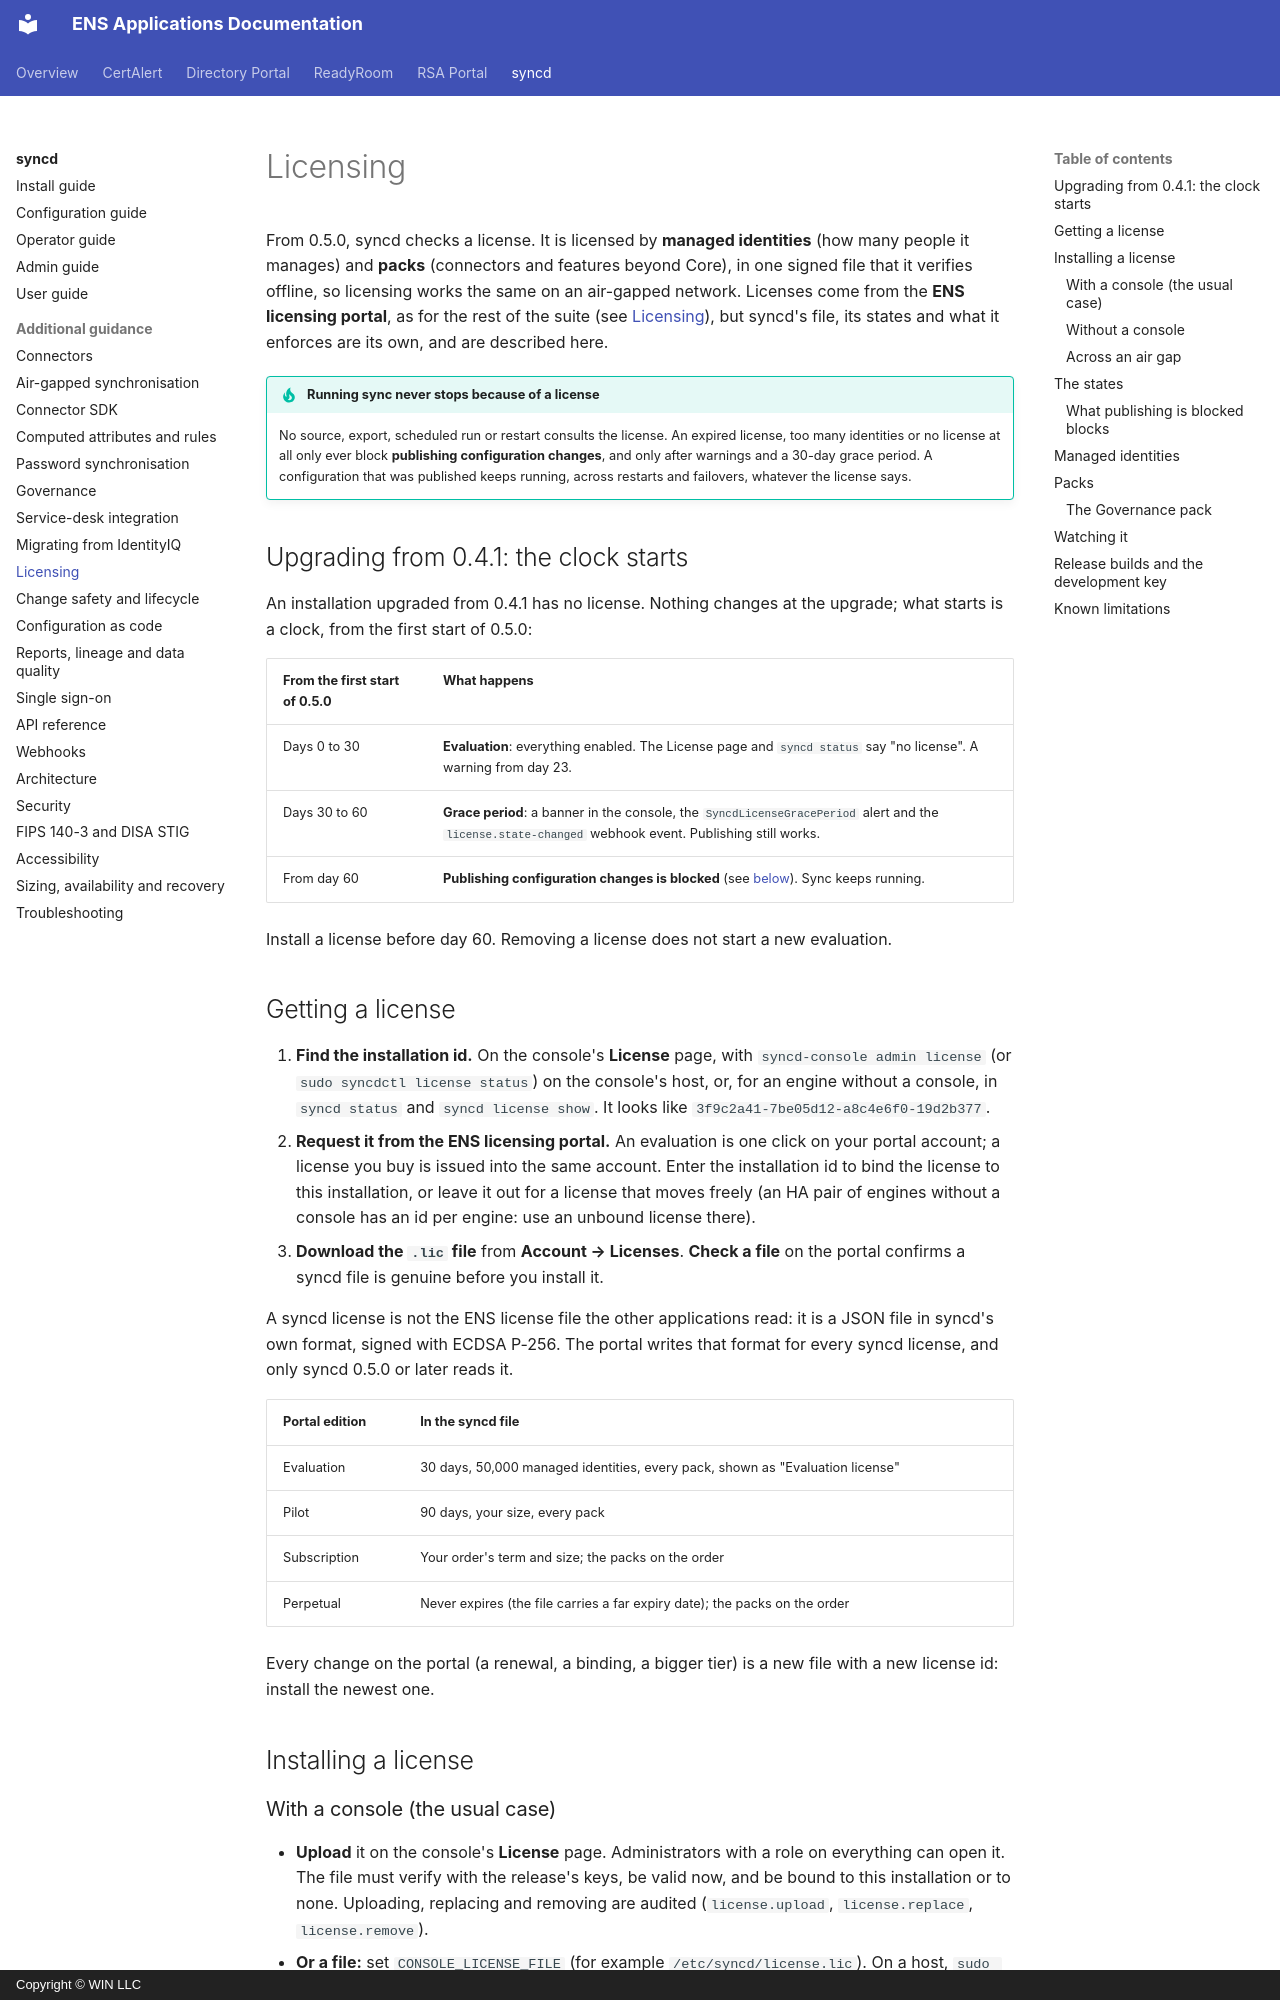

repository: winllc/ens-apps-documentation · page: syncd/licensing/index.html · generator: mkdocs · copyright: Copyright © WIN LLC

# Licensing

From 0.5.0, syncd checks a license. It is licensed by **managed identities** (how many people
it manages) and **packs** (connectors and features beyond Core), in one signed file that it
verifies offline, so licensing works the same on an air-gapped network. Licenses come from the
**ENS licensing portal**, as for the rest of the suite (see [Licensing](../licensing.md)), but
syncd's file, its states and what it enforces are its own, and are described here.

!!! tip "Running sync never stops because of a license"
    No source, export, scheduled run or restart consults the license. An expired license, too
    many identities or no license at all only ever block **publishing configuration changes**,
    and only after warnings and a 30-day grace period. A configuration that was published keeps
    running, across restarts and failovers, whatever the license says.

## Upgrading from 0.4.1: the clock starts

An installation upgraded from 0.4.1 has no license. Nothing changes at the upgrade; what starts
is a clock, from the first start of 0.5.0:

| From the first start of 0.5.0 | What happens |
|---|---|
| Days 0 to 30 | **Evaluation**: everything enabled. The License page and `syncd status` say "no license". A warning from day 23. |
| Days 30 to 60 | **Grace period**: a banner in the console, the `SyncdLicenseGracePeriod` alert and the `license.state-changed` webhook event. Publishing still works. |
| From day 60 | **Publishing configuration changes is blocked** (see [below](#what-publishing-is-blocked-blocks)). Sync keeps running. |

Install a license before day 60. Removing a license does not start a new evaluation.

## Getting a license

1. **Find the installation id.** On the console's **License** page, with
   `syncd-console admin license` (or `sudo syncdctl license status`) on the console's host, or,
   for an engine without a console, in `syncd status` and `syncd license show`. It looks like
   `3f9c2a41-7be05d12-a8c4e6f0-19d2b377`.
2. **Request it from the ENS licensing portal.** An evaluation is one click on your portal
   account; a license you buy is issued into the same account. Enter the installation id to bind
   the license to this installation, or leave it out for a license that moves freely (an HA pair
   of engines without a console has an id per engine: use an unbound license there).
3. **Download the `.lic` file** from **Account → Licenses**. **Check a file** on the portal
   confirms a syncd file is genuine before you install it.

A syncd license is not the ENS license file the other applications read: it is a JSON file in
syncd's own format, signed with ECDSA P-256. The portal writes that format for every syncd
license, and only syncd 0.5.0 or later reads it.

| Portal edition | In the syncd file |
|---|---|
| Evaluation | 30 days, 50,000 managed identities, every pack, shown as "Evaluation license" |
| Pilot | 90 days, your size, every pack |
| Subscription | Your order's term and size; the packs on the order |
| Perpetual | Never expires (the file carries a far expiry date); the packs on the order |

Every change on the portal (a renewal, a binding, a bigger tier) is a new file with a new license
id: install the newest one.

## Installing a license
